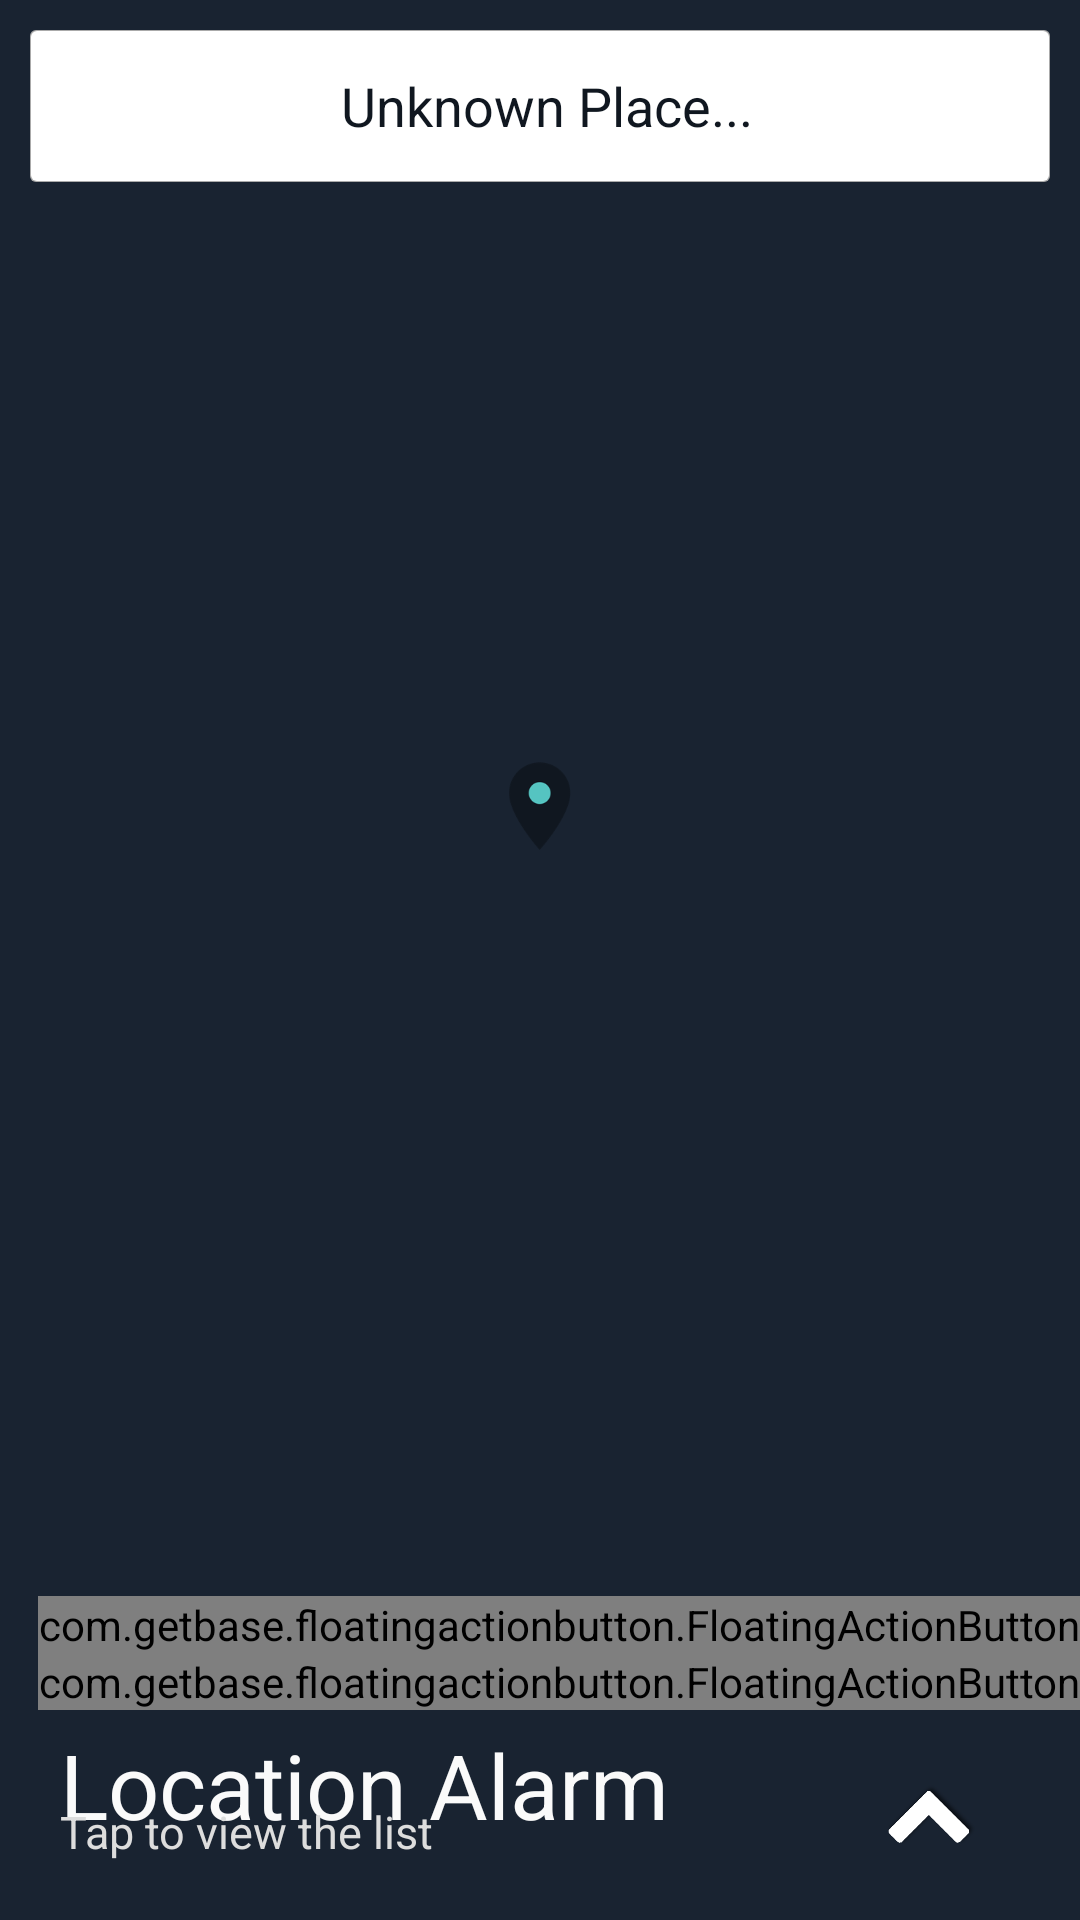

Android layout source for this screen:
<!-- AndroidManifest.xml: activity theme AppTheme.NoActionBar -->
<!-- res/layout/activity_main.xml -->
<?xml version="1.0" encoding="utf-8"?>
<android.support.design.widget.CoordinatorLayout
    xmlns:android="http://schemas.android.com/apk/res/android"
    xmlns:app="http://schemas.android.com/apk/res-auto"
    xmlns:tools="http://schemas.android.com/tools"
    android:layout_width="match_parent"
    android:layout_height="match_parent"
    android:fitsSystemWindows="true"
    tools:context="co.thnki.locationalarm.MainActivity">

    <android.support.design.widget.AppBarLayout
        android:id="@+id/app_bar"
        android:weightSum="10"
        android:layout_width="match_parent"
        android:layout_height="match_parent"
        android:fitsSystemWindows="true"
        android:theme="@style/AppTheme.AppBarOverlay">

        <android.support.design.widget.CollapsingToolbarLayout
            android:id="@+id/toolbar_layout"
            android:layout_weight="9.05"
            android:layout_width="match_parent"
            android:layout_height="0dp"
            android:fitsSystemWindows="true"
            app:contentScrim="?attr/colorPrimary"
            app:layout_scrollFlags="scroll|snap">
            <include layout="@layout/content_map"/>
        </android.support.design.widget.CollapsingToolbarLayout>

        <RelativeLayout
            android:layout_width="match_parent"
            android:layout_height="0dp"
            android:layout_marginBottom="5dp"
            android:layout_marginTop="5dp"
            android:layout_weight="0.95">
            <RelativeLayout
                android:id="@+id/radiusSeekBarInnerWrapper"
                android:layout_width="match_parent"
                android:layout_height="match_parent"
                android:background="@color/colorPrimary"
                android:paddingLeft="20dp"
                android:paddingRight="20dp"
                android:visibility="invisible"
                >

                <SeekBar
                    android:id="@+id/radiusSeekBar"
                    android:layout_width="match_parent"
                    android:layout_height="wrap_content"
                    android:layout_centerInParent="true"
                    android:layout_toLeftOf="@+id/radiusSeekBarValueWrapper"
                    android:max="9"
                    android:padding="15dp"
                    />

                <LinearLayout
                    android:id="@+id/radiusSeekBarValueWrapper"
                    android:layout_width="wrap_content"
                    android:layout_height="match_parent"
                    android:layout_alignParentRight="true"
                    android:layout_centerVertical="true"
                    android:orientation="horizontal">

                    <TextView
                        android:id="@+id/radiusSeekBarValue"
                        android:layout_width="50dp"
                        android:layout_height="wrap_content"
                        android:layout_gravity="center"
                        android:gravity="center"
                        android:text="100m"

                        android:textColor="@color/white"/>

                    <ImageView
                        android:layout_width="20dp"
                        android:layout_height="20dp"
                        android:layout_gravity="center"
                        android:layout_marginLeft="10dp"
                        android:src="@mipmap/wrench_white"/>
                </LinearLayout>
            </RelativeLayout>
            <RelativeLayout
                android:id="@+id/titleBar"
                android:layout_width="match_parent"
                android:layout_height="match_parent"
                android:background="@color/colorPrimary"
                android:paddingRight="20dp"
                android:paddingLeft="20dp"
                android:visibility="visible">

                <LinearLayout
                    android:layout_width="wrap_content"
                    android:layout_height="match_parent"
                    android:gravity="center_vertical"
                    android:orientation="vertical">

                    <TextView
                        android:id="@+id/titleText"
                        android:layout_width="wrap_content"
                        android:layout_height="wrap_content"
                        android:text="@string/app_name"
                        android:textColor="@color/white"
                        android:textSize="30sp"
                        android:layout_marginTop="-15dp"
                        />

                    <TextView
                        android:id="@+id/descriptionText"
                        android:layout_width="wrap_content"
                        android:layout_height="wrap_content"
                        android:text="@string/tapToViewList"
                        android:textColor="#ddd"
                        android:textSize="15sp"
                        android:layout_marginTop="-15dp"
                        />
                </LinearLayout>

                <ImageView
                    android:id="@+id/scrollUp"
                    android:layout_width="60dp"
                    android:layout_height="60dp"
                    android:layout_alignParentRight="true"
                    android:layout_centerVertical="true"
                    android:layout_marginBottom="15dp"
                    android:layout_marginTop="15dp"
                    android:src="@mipmap/scroll_up"
                    />
            </RelativeLayout>
        </RelativeLayout>
    </android.support.design.widget.AppBarLayout>
    <RelativeLayout
        android:id="@+id/alarmListContainer"
        app:layout_behavior="@string/appbar_scrolling_view_behavior"
        android:layout_width="match_parent"
        android:layout_height="match_parent"
        android:background="#eee">

    </RelativeLayout>
</android.support.design.widget.CoordinatorLayout>
<!-- res/layout/content_map.xml (included above) -->
<?xml version="1.0" encoding="utf-8"?>
<RelativeLayout
    xmlns:android="http://schemas.android.com/apk/res/android"
    xmlns:app="http://schemas.android.com/apk/res-auto"
    android:layout_width="match_parent"
    android:layout_height="match_parent"
    app:layout_collapseMode="parallax">

    <RelativeLayout
        android:id="@+id/mapContainer"
        android:layout_width="match_parent"
        android:layout_height="match_parent"
        android:orientation="vertical"/>

    <RelativeLayout
        android:id="@+id/searchBar"
        android:layout_width="match_parent"
        android:layout_height="wrap_content"
        android:layout_margin="10dp"
        android:background="@drawable/search_bar_bg">

        <RelativeLayout
            android:id="@+id/searchBarInnerWrapper"
            android:layout_width="match_parent"
            android:layout_height="50dp"
            >

            <ImageView
                android:id="@+id/searchIcon"
                android:layout_width="50dp"
                android:layout_height="50dp"
                android:layout_marginBottom="10dp"
                android:layout_marginTop="10dp"
                android:src="@mipmap/search_black"/>

            <TextView
                android:id="@+id/hoverPlaceName"
                android:layout_width="match_parent"
                android:layout_height="match_parent"
                android:layout_toLeftOf="@+id/submitButtonWrapper"
                android:layout_toRightOf="@id/searchIcon"
                android:background="@android:color/transparent"
                android:ellipsize="end"
                android:gravity="center"
                android:maxLines="1"
                android:scrollHorizontally="true"
                android:text="Unknown Place..."
                android:textAlignment="center"
                android:textColor="@color/colorPrimaryDark"
                android:textSize="18sp"/>

            <RelativeLayout
                android:id="@+id/submitButtonWrapper"
                android:layout_width="45dp"
                android:layout_height="45dp"
                android:layout_alignParentRight="true"
                android:layout_centerHorizontal="true"
                android:layout_marginBottom="10dp"
                android:layout_marginTop="10dp"
                android:padding="2dp">

                <ProgressBar
                    android:id="@+id/searchProgress"
                    android:layout_width="match_parent"
                    android:layout_height="match_parent"
                    android:visibility="invisible"/>
            </RelativeLayout>
        </RelativeLayout>

        <RelativeLayout
            android:id="@+id/mapAdView"
            android:layout_below="@+id/searchBarInnerWrapper"
            android:visibility="gone"
            android:layout_marginBottom="10dp"
            android:layout_width="match_parent"
            android:layout_height="wrap_content"
            android:layout_centerInParent="true"
            />
    </RelativeLayout>

    <ImageView
        android:id="@+id/select_location"
        android:layout_width="35dp"
        android:layout_height="wrap_content"
        android:layout_centerInParent="true"
        android:paddingBottom="@dimen/marker_padding"
        android:src="@mipmap/map_pin"
        />

    <LinearLayout
        xmlns:fab="http://schemas.android.com/apk/res-auto"
        android:layout_width="wrap_content"
        android:layout_height="wrap_content"
        android:layout_alignParentBottom="true"
        android:layout_alignParentRight="true"
        android:id="@+id/map_fab_buttons"
        android:orientation="vertical">

        <com.getbase.floatingactionbutton.FloatingActionButton
            android:id="@+id/submitButton"
            android:layout_width="wrap_content"
            android:layout_height="wrap_content"
            app:fab_icon="@mipmap/plus_white"
            fab:fab_colorNormal="@color/colorAccent"
            fab:fab_colorPressed="@color/colorAccentPressed"/>

        <com.getbase.floatingactionbutton.FloatingActionButton
            android:id="@+id/my_loc"
            android:layout_width="wrap_content"
            android:layout_height="wrap_content"
            app:fab_icon="@mipmap/my_loc_white"
            fab:fab_colorNormal="@color/colorAccent"
            fab:fab_colorPressed="@color/colorAccentPressed"/>
    </LinearLayout>

    <RelativeLayout
        android:layout_width="match_parent"
        android:background="#99ffffff"
        android:visibility="gone"
        android:id="@+id/searchWaitProgress"
        android:layout_height="match_parent">

        <ProgressBar
            android:layout_width="wrap_content"
            android:layout_centerInParent="true"
            android:layout_height="wrap_content"/>

    </RelativeLayout>
</RelativeLayout>
<!-- resources referenced by this layout -->
<resources>
  <color name="colorAccent">#55c4c1</color>
  <color name="colorAccentPressed">#9EDEDD</color>
  <color name="colorPrimary">#192331</color>
  <color name="colorPrimaryDark">#101720</color>
  <color name="white">#fafafa</color>
  <dimen name="marker_padding">32.5dp</dimen>
  <!-- drawable search_bar_bg (drawable) -->
  <?xml version="1.0" encoding="UTF-8"?>
  <layer-list xmlns:android="http://schemas.android.com/apk/res/android">
      <item>
          <shape android:shape="rectangle">
              <solid android:color="#aaa"/>
              <padding
                  android:bottom="0.5dp"
                  android:left="0.5dp"
                  android:right="0.5dp"
                  android:top="0.5dp"
                  />
              <corners android:radius="2dp"/>
          </shape>
      </item>
      <item>
          <shape android:shape="rectangle">
              <solid android:color="#fff"/>
              <corners android:radius="2dp"/>
          </shape>
      </item>
  </layer-list>
  <!-- mipmap map_pin: png bitmap (mipmap-hdpi, 1973 bytes) -->
  <!-- mipmap scroll_up: png bitmap (mipmap-hdpi, 1631 bytes) -->
  <!-- mipmap wrench_white: png bitmap (mipmap-hdpi, 845 bytes) -->
  <string name="app_name">Location Alarm</string>
  <string name="tapToViewList">Tap to view the list</string>
  <style name="AppTheme.AppBarOverlay" parent="ThemeOverlay.AppCompat.Dark.ActionBar" />
  <style name="AppTheme.NoActionBar">
          <item name="windowActionBar">false</item>
          <item name="windowNoTitle">true</item>
      </style>
</resources>
